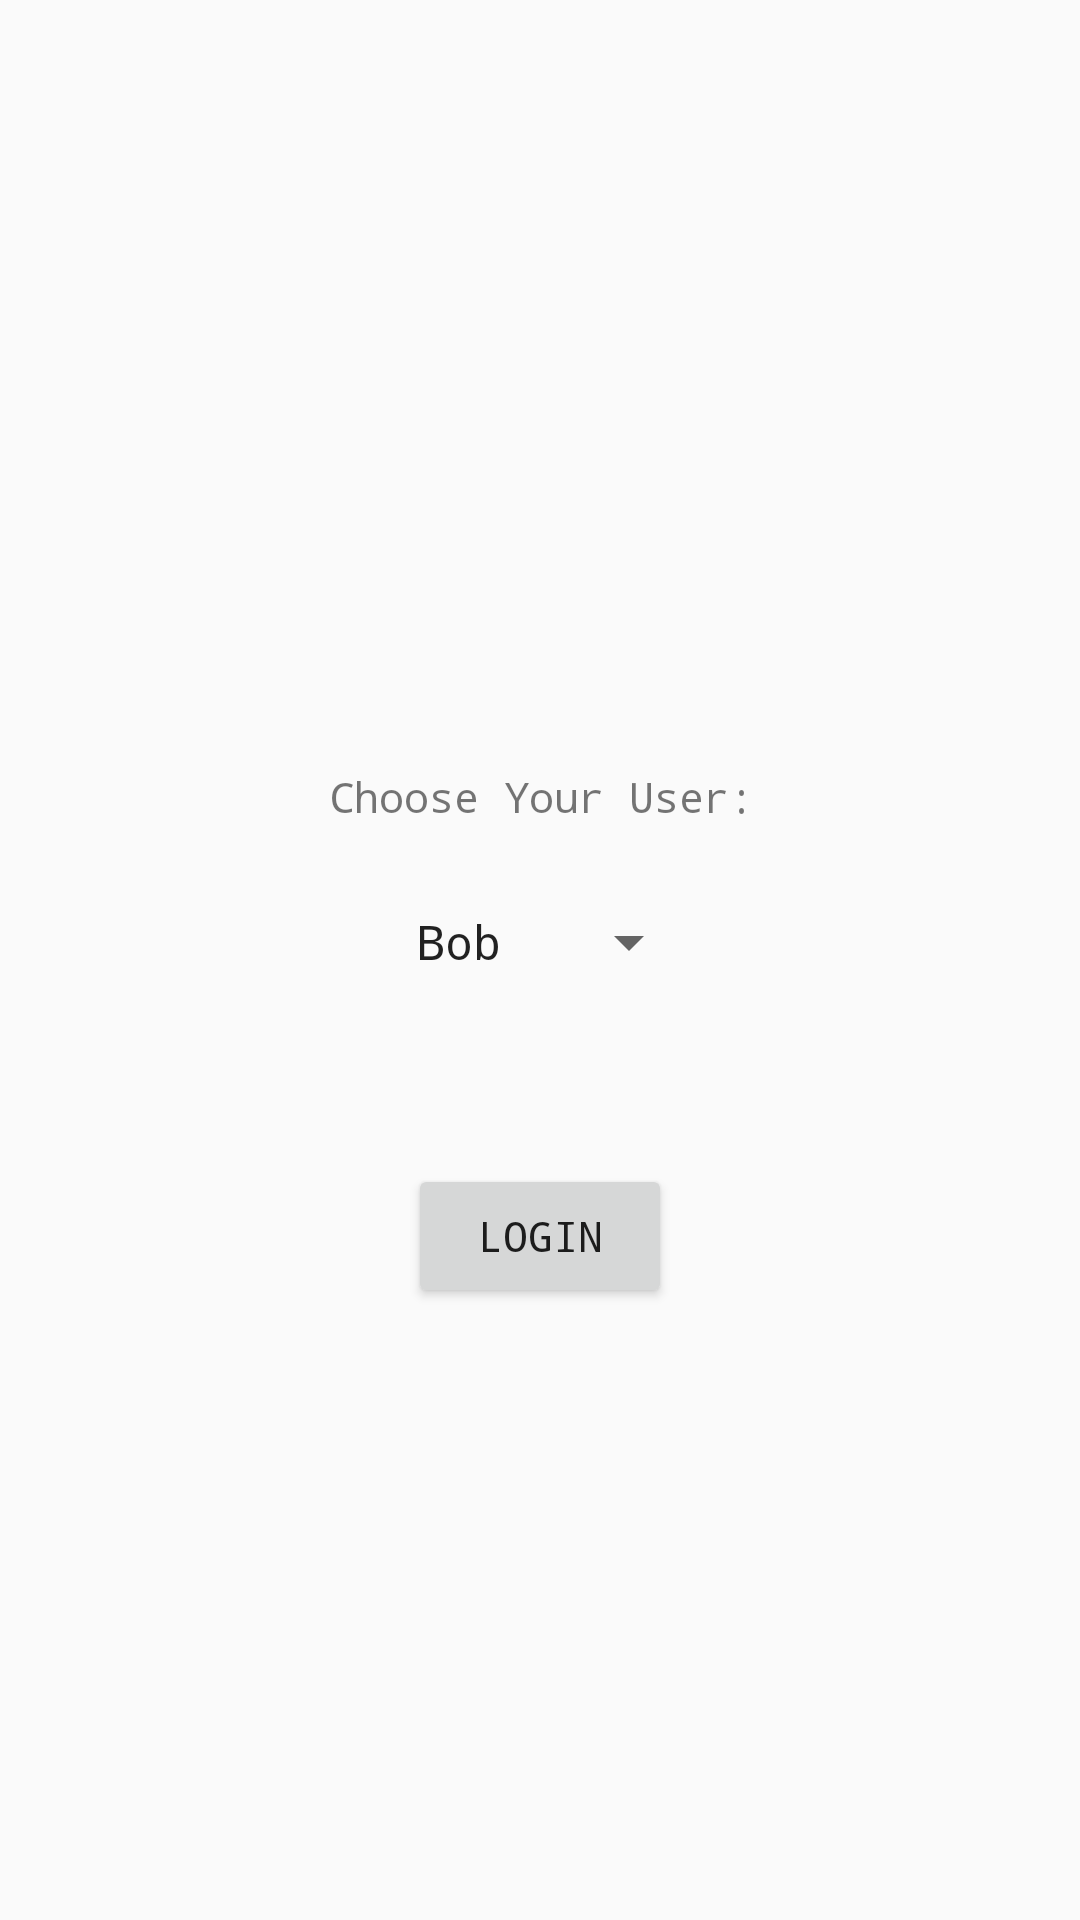

Layout XML and referenced resources for this Android screen:
<!-- AndroidManifest.xml: application theme AppTheme.NoActionBar -->
<!-- res/layout/activity_choose_user.xml -->
<?xml version="1.0" encoding="utf-8"?>
<android.support.constraint.ConstraintLayout xmlns:android="http://schemas.android.com/apk/res/android"
    xmlns:app="http://schemas.android.com/apk/res-auto"
    xmlns:tools="http://schemas.android.com/tools"
    android:layout_width="match_parent"
    android:layout_height="match_parent"
    tools:context="com.checkmate.checkmate.InitialSetup.ChooseUser">


    <Spinner
        android:id="@+id/spinner"
        android:layout_width="wrap_content"
        android:layout_height="wrap_content"
        android:layout_marginBottom="8dp"
        android:layout_marginLeft="8dp"
        android:layout_marginRight="8dp"
        android:layout_marginTop="8dp"
        android:entries="@array/users_array"
        app:layout_constraintBottom_toBottomOf="parent"
        app:layout_constraintHorizontal_bias="0.51"
        app:layout_constraintLeft_toLeftOf="parent"
        app:layout_constraintRight_toRightOf="parent"
        app:layout_constraintTop_toTopOf="parent"
        app:layout_constraintVertical_bias="0.49" />

    <TextView
        android:id="@+id/textView3"
        android:layout_width="wrap_content"
        android:layout_height="wrap_content"
        android:text="Choose Your User:"
        android:layout_marginRight="8dp"
        app:layout_constraintRight_toRightOf="parent"
        android:layout_marginLeft="8dp"
        app:layout_constraintLeft_toLeftOf="parent"
        app:layout_constraintTop_toTopOf="parent"
        android:layout_marginTop="8dp"
        app:layout_constraintBottom_toBottomOf="parent"
        android:layout_marginBottom="8dp"
        app:layout_constraintVertical_bias="0.41000003"
        app:layout_constraintHorizontal_bias="0.502" />

    <Button
        android:id="@+id/login"
        android:layout_width="wrap_content"
        android:layout_height="wrap_content"
        android:layout_marginBottom="8dp"
        android:layout_marginLeft="8dp"
        android:layout_marginRight="8dp"
        android:layout_marginTop="8dp"
        android:text="Login"
        android:onClick="chooseUser"
        app:layout_constraintBottom_toBottomOf="parent"
        app:layout_constraintLeft_toLeftOf="parent"
        app:layout_constraintRight_toRightOf="parent"
        app:layout_constraintTop_toTopOf="parent"
        app:layout_constraintVertical_bias="0.65999997" />
</android.support.constraint.ConstraintLayout>
<!-- resources referenced by this layout -->
<resources>
  <string-array name="users_array">
          <item>Bob</item>
          <item>Mary</item>
      </string-array>
  <style name="AppTheme.NoActionBar">
          <item name="windowActionBar">false</item>
          <item name="windowNoTitle">true</item>
  
      </style>
</resources>
